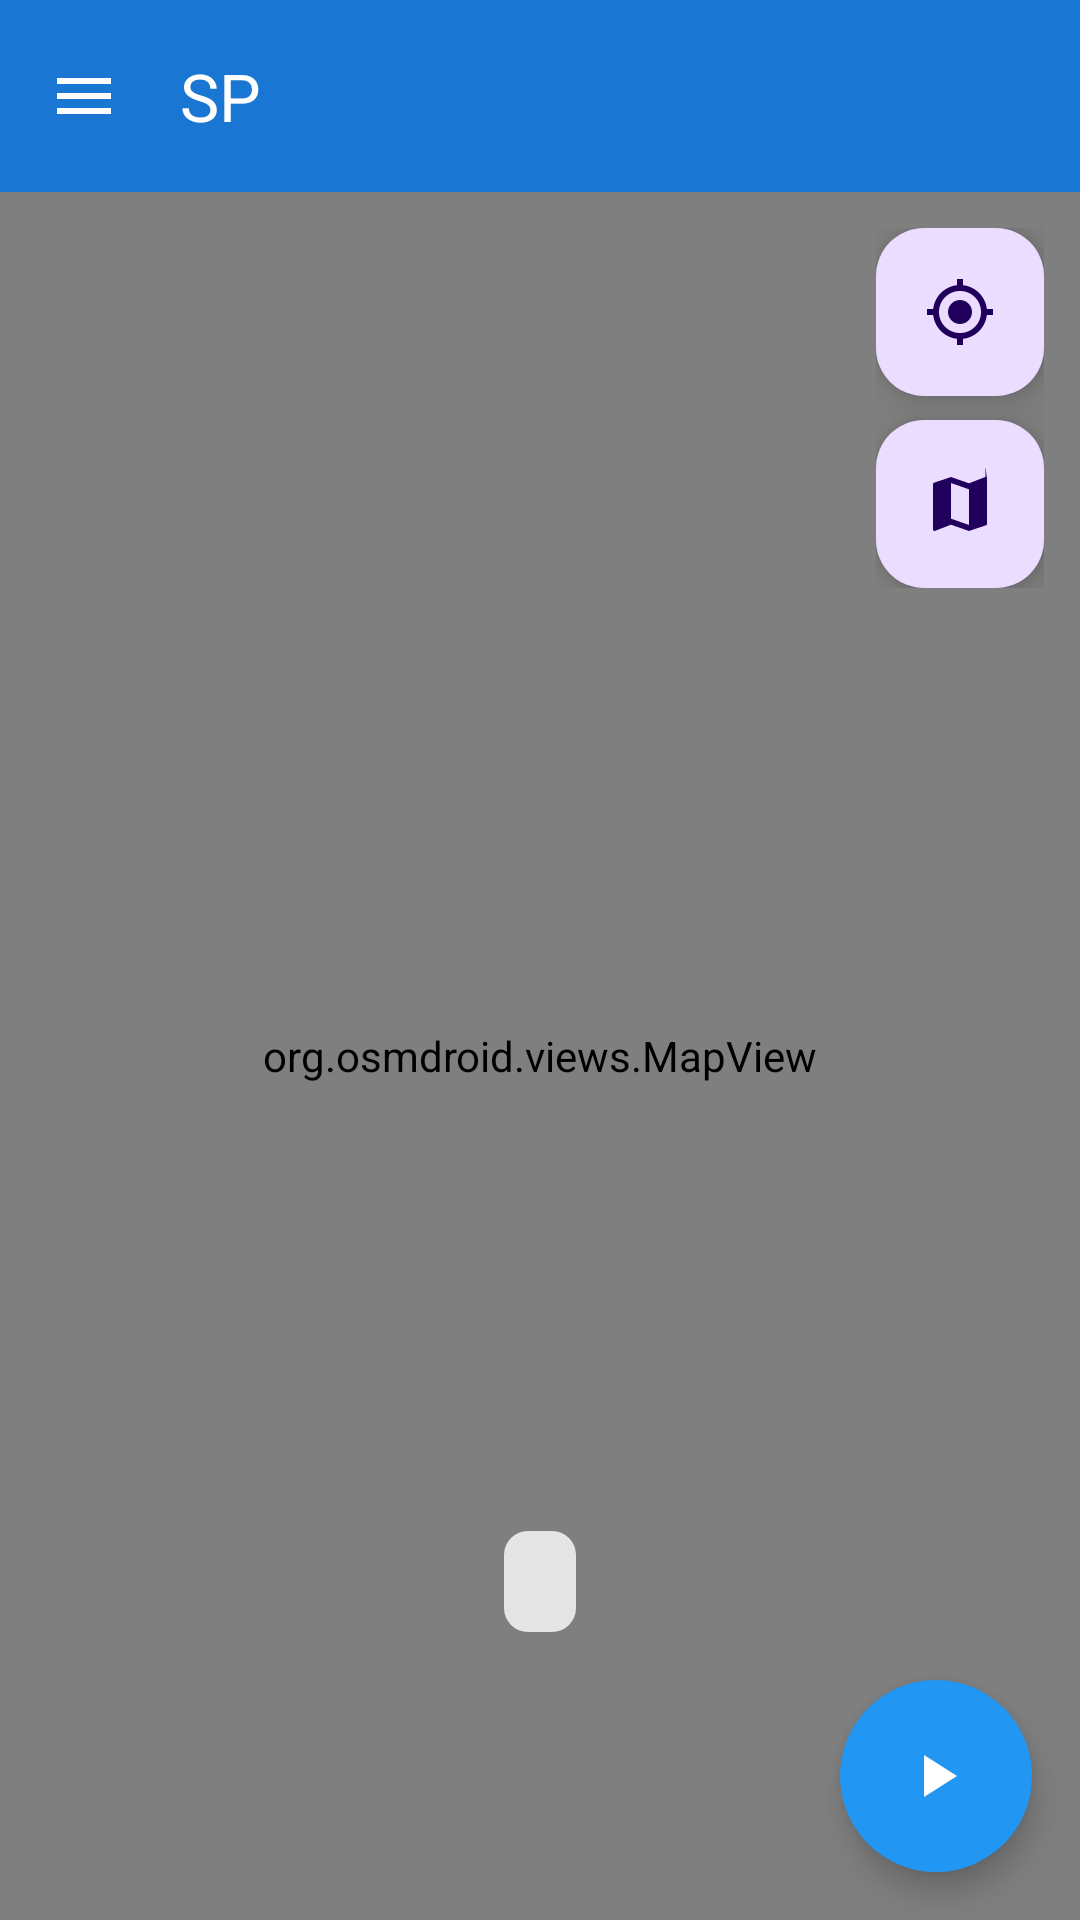

Here is an Android app screen rendered from its layout file. Give the layout XML and the strings, colors and styles it references.
<!-- AndroidManifest.xml: application theme Theme.MyGPS -->
<!-- res/layout/activity_main.xml -->
<?xml version="1.0" encoding="utf-8"?>
<androidx.drawerlayout.widget.DrawerLayout xmlns:android="http://schemas.android.com/apk/res/android"
    xmlns:app="http://schemas.android.com/apk/res-auto"
    xmlns:tools="http://schemas.android.com/tools"
    android:id="@+id/drawerLayout"
    android:layout_width="match_parent"
    android:layout_height="match_parent"
    android:fitsSystemWindows="true">

    <androidx.coordinatorlayout.widget.CoordinatorLayout
        android:layout_width="match_parent"
        android:layout_height="match_parent">

        <LinearLayout
            android:layout_width="match_parent"
            android:layout_height="match_parent"
            android:orientation="vertical">

            
            <com.google.android.material.appbar.MaterialToolbar
                android:id="@+id/toolbar"
                android:layout_width="match_parent"
                android:layout_height="?attr/actionBarSize"
                android:background="@color/primary"
                android:theme="@style/ThemeOverlay.MyGPS.Toolbar"
                app:title="@string/app_name"
                app:titleTextColor="@color/white"
                app:navigationIcon="@drawable/ic_menu" />

            
            <FrameLayout
                android:id="@+id/mapContainer"
                android:layout_width="match_parent"
                android:layout_height="0dp"
                android:layout_weight="1">

                <org.osmdroid.views.MapView
                    android:id="@+id/mapView"
                    android:layout_width="match_parent"
                    android:layout_height="match_parent" />

                
                <LinearLayout
                    android:layout_width="wrap_content"
                    android:layout_height="wrap_content"
                    android:layout_gravity="top|end"
                    android:layout_marginTop="12dp"
                    android:layout_marginEnd="12dp"
                    android:orientation="vertical">

                    <com.google.android.material.floatingactionbutton.FloatingActionButton
                        android:id="@+id/fabMyLocation"
                        android:layout_width="wrap_content"
                        android:layout_height="wrap_content"
                        android:layout_marginBottom="8dp"
                        android:contentDescription="@string/btn_my_location"
                        app:fabSize="mini"
                        app:srcCompat="@drawable/ic_my_location" />

                    <com.google.android.material.floatingactionbutton.FloatingActionButton
                        android:id="@+id/fabLayers"
                        android:layout_width="wrap_content"
                        android:layout_height="wrap_content"
                        android:contentDescription="@string/menu_change_view"
                        app:fabSize="mini"
                        app:srcCompat="@drawable/ic_layers" />
                </LinearLayout>

                
                <TextView
                    android:id="@+id/tvStatus"
                    android:layout_width="wrap_content"
                    android:layout_height="wrap_content"
                    android:layout_gravity="bottom|center_horizontal"
                    android:layout_marginBottom="156dp"
                    android:background="@drawable/bg_lat_lng_overlay"
                    android:padding="8dp"
                    android:textColor="@color/status_warn"
                    android:textSize="12sp"
                    android:visibility="gone"
                    tools:text="Mock location app not set"
                    tools:visibility="visible" />

                
                <TextView
                    android:id="@+id/tvLatLng"
                    android:layout_width="wrap_content"
                    android:layout_height="wrap_content"
                    android:layout_gravity="bottom|center_horizontal"
                    android:layout_marginBottom="96dp"
                    android:background="@drawable/bg_lat_lng_overlay"
                    android:fontFamily="sans-serif"
                    android:textColor="@color/on_surface"
                    android:textSize="13sp"
                    tools:text="Latitude: 13.688532\nLongitude: 100.523956" />

                
                <ImageButton
                    android:id="@+id/btnPlay"
                    android:layout_width="64dp"
                    android:layout_height="64dp"
                    android:layout_gravity="bottom|end"
                    android:layout_marginEnd="16dp"
                    android:layout_marginBottom="16dp"
                    android:background="@drawable/bg_play_button"
                    android:contentDescription="@string/btn_start_mock"
                    android:elevation="6dp"
                    android:scaleType="centerInside"
                    android:src="@drawable/ic_play" />

            </FrameLayout>
        </LinearLayout>
    </androidx.coordinatorlayout.widget.CoordinatorLayout>

    
    <com.google.android.material.navigation.NavigationView
        android:id="@+id/navView"
        android:layout_width="wrap_content"
        android:layout_height="match_parent"
        android:layout_gravity="start"
        android:background="@color/white"
        app:menu="@menu/drawer_menu" />

</androidx.drawerlayout.widget.DrawerLayout>
<!-- resources referenced by this layout -->
<resources>
  <color name="on_surface">#FF212121</color>
  <color name="primary">#1976D2</color>
  <color name="status_warn">#FFE65100</color>
  <color name="white">#FFFFFFFF</color>
  <!-- drawable bg_lat_lng_overlay (drawable) -->
  <?xml version="1.0" encoding="utf-8"?>
  <shape xmlns:android="http://schemas.android.com/apk/res/android"
      android:shape="rectangle">
      <solid android:color="#CCFFFFFF" />
      <corners android:radius="8dp" />
      <padding
          android:left="12dp"
          android:right="12dp"
          android:top="8dp"
          android:bottom="8dp" />
  </shape>
  <!-- drawable bg_play_button (drawable) -->
  <?xml version="1.0" encoding="utf-8"?>
  <shape xmlns:android="http://schemas.android.com/apk/res/android"
      android:shape="oval">
      <solid android:color="@color/accent" />
      <size
          android:width="64dp"
          android:height="64dp" />
  </shape>
  <!-- drawable ic_layers (drawable) -->
  <vector xmlns:android="http://schemas.android.com/apk/res/android"
      android:width="24dp"
      android:height="24dp"
      android:viewportWidth="24"
      android:viewportHeight="24"
      android:tint="@color/primary">
      <path
          android:fillColor="#FF000000"
          android:pathData="M20.5,3l-0.16,0.03L15,5.1 9,3 3.36,4.9c-0.21,0.07 -0.36,0.25 -0.36,0.48V20.5c0,0.28 0.22,0.5 0.5,0.5l0.16,-0.03L9,18.9l6,2.1 5.64,-1.9c0.21,-0.07 0.36,-0.25 0.36,-0.48V3.5c0,-0.28 -0.22,-0.5 -0.5,-5zM15,19l-6,-2.11V5l6,2.11V19z" />
  </vector>
  <!-- drawable ic_menu (drawable) -->
  <vector xmlns:android="http://schemas.android.com/apk/res/android"
      android:width="24dp"
      android:height="24dp"
      android:viewportWidth="24"
      android:viewportHeight="24"
      android:tint="#FFFFFF">
      <path
          android:fillColor="#FFFFFFFF"
          android:pathData="M3,18h18v-2L3,16v2zM3,13h18v-2L3,11v2zM3,6v2h18L21,6L3,6z" />
  </vector>
  <!-- drawable ic_play (drawable) -->
  <vector xmlns:android="http://schemas.android.com/apk/res/android"
      android:width="24dp"
      android:height="24dp"
      android:viewportWidth="24"
      android:viewportHeight="24"
      android:tint="#FFFFFF">
      <path
          android:fillColor="#FFFFFFFF"
          android:pathData="M8,5v14l11,-7z" />
  </vector>
  <string name="app_name">SP</string>
  <string name="btn_my_location">My location</string>
  <string name="btn_start_mock">Start Mocking</string>
  <string name="menu_change_view">Change View</string>
  <style name="ThemeOverlay.MyGPS.Toolbar" parent="ThemeOverlay.Material3.Dark.ActionBar">
          <item name="colorControlNormal">@color/white</item>
          <item name="android:textColorPrimary">@color/white</item>
          <item name="android:textColorSecondary">@color/white</item>
      </style>
  <style name="Theme.MyGPS" parent="Theme.Material3.DayNight.NoActionBar">
          <item name="colorPrimary">@color/primary</item>
          <item name="colorPrimaryDark">@color/primary_dark</item>
          <item name="colorAccent">@color/accent</item>
          <item name="colorOnPrimary">@color/on_primary</item>
          <item name="android:windowBackground">@color/background</item>
          <item name="android:statusBarColor" tools:targetApi="21">@color/primary_dark</item>
      </style>
  <color name="accent">#2196F3</color>
  <color name="primary_dark">#0D47A1</color>
  <color name="on_primary">#FFFFFFFF</color>
  <color name="background">#FFFAFAFA</color>
</resources>
